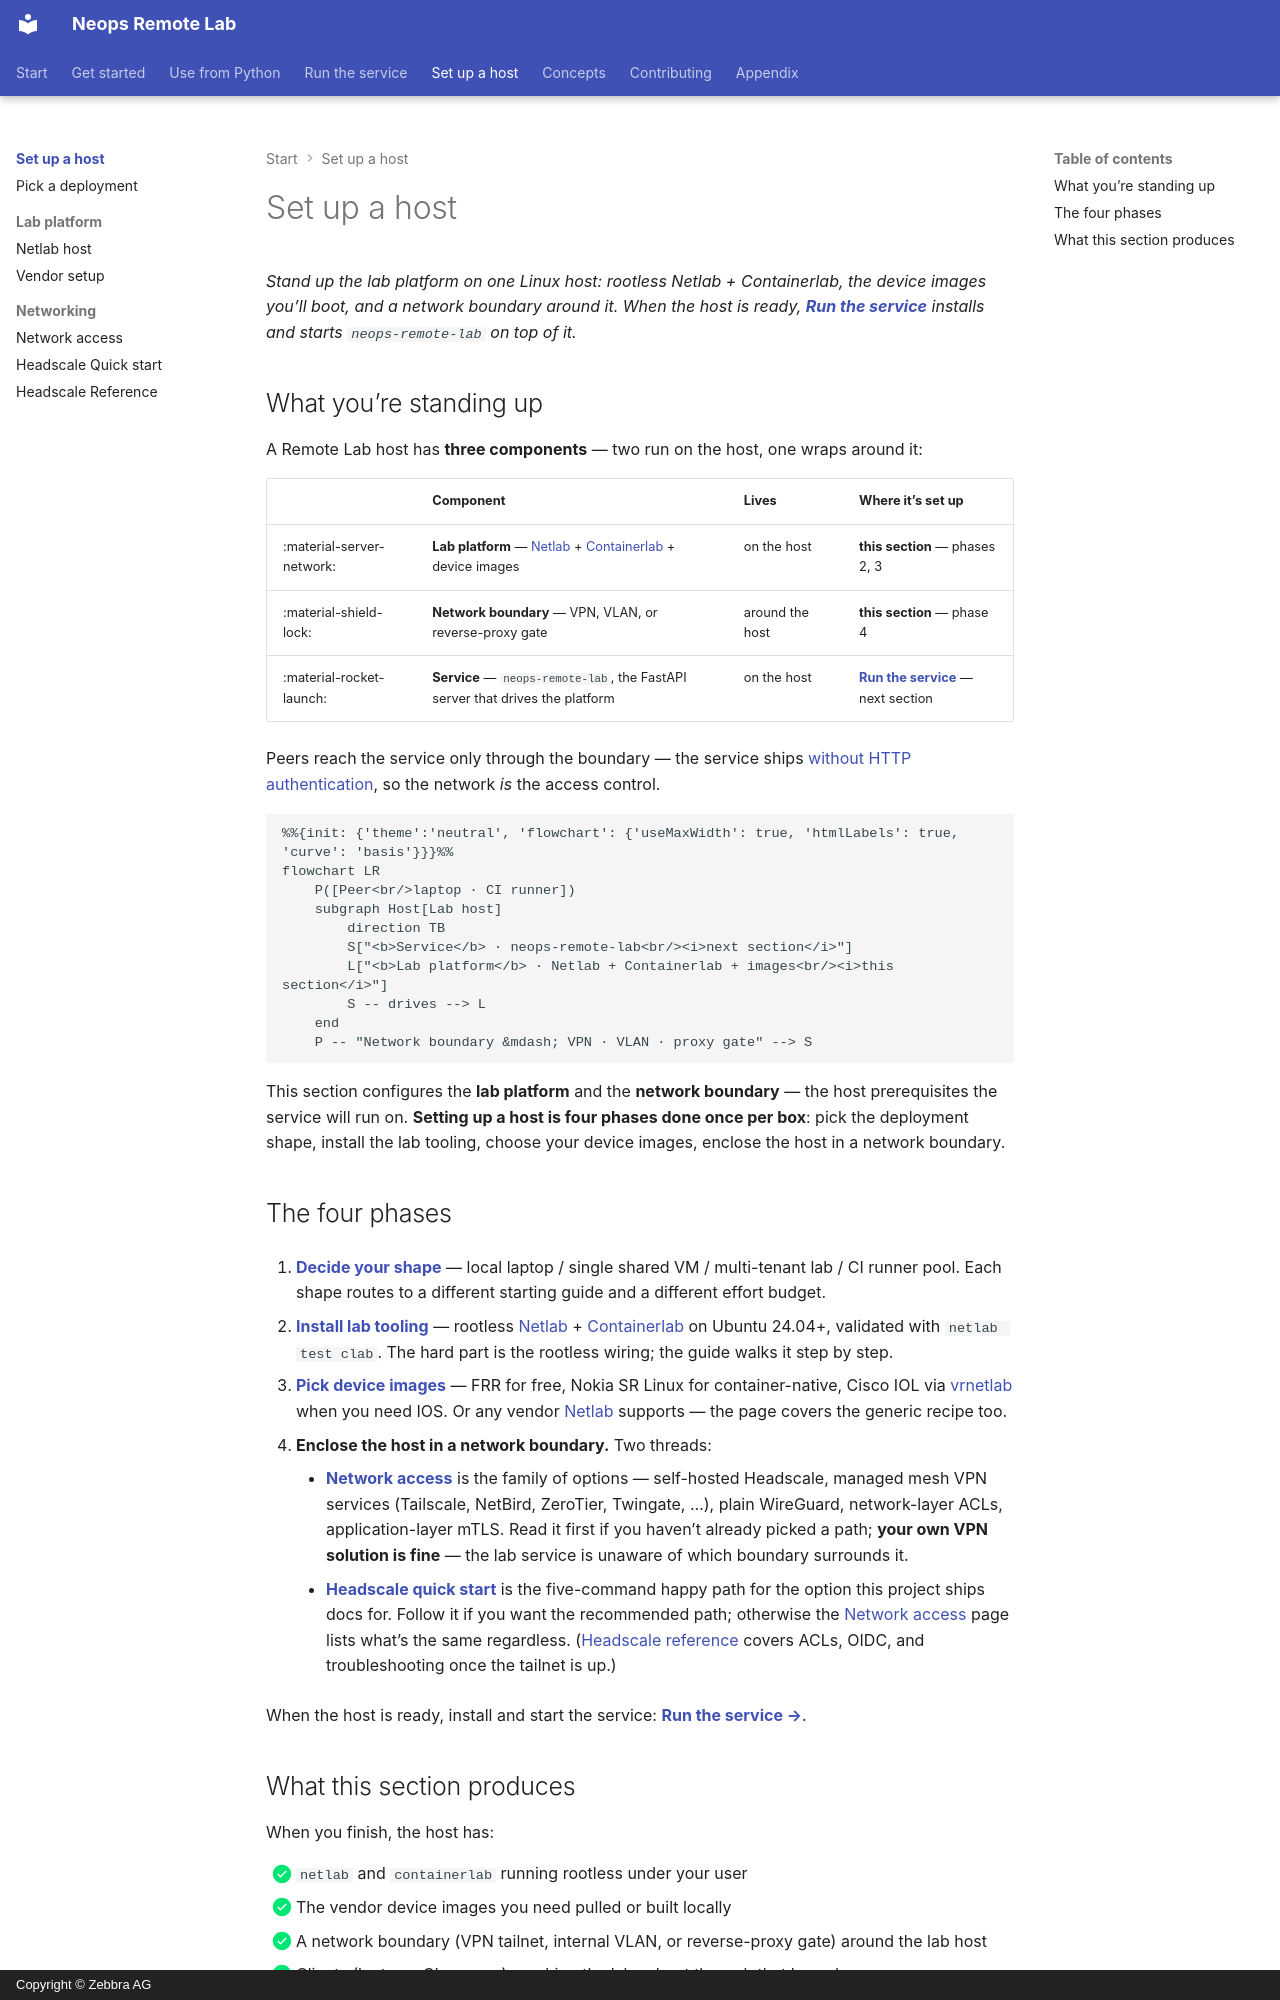

repository: zebbra/remote-lab · page: 40-deployment/index.html · generator: mkdocs · copyright: Copyright © Zebbra AG

---
title: Set up a host
description: Configure a single Linux host so the Remote Lab service can run on it — install rootless Netlab + Containerlab, pick the device images you'll boot, and enclose the host in a network boundary. Then hand off to "Run the service".
tags: [how-to, deployment, operator]
crosslink_defines: []
crosslink_references: []
---

# Set up a host

*Stand up the lab platform on one Linux host: rootless Netlab + Containerlab, the device images you'll boot, and a network boundary around it. When the host is ready, **[Run the service](../30-server/index.md)** installs and starts `neops-remote-lab` on top of it.*

## What you're standing up

A Remote Lab host has **three components** — two run on the host, one wraps around it:

| | Component | Lives | Where it's set up |
|---|---|---|---|
| :material-server-network: | **Lab platform** &mdash; [Netlab](https://netlab.tools/) + [Containerlab](https://containerlab.dev/) + device images | on the host | **this section** &mdash; phases 2, 3 |
| :material-shield-lock: | **Network boundary** &mdash; VPN, VLAN, or reverse-proxy gate | around the host | **this section** &mdash; phase 4 |
| :material-rocket-launch: | **Service** &mdash; `neops-remote-lab`, the FastAPI server that drives the platform | on the host | **[Run the service](../30-server/index.md)** &mdash; next section |

Peers reach the service only through the boundary — the service ships [without HTTP authentication](../30-server/30-security.md), so the network *is* the access control.

```mermaid
%%{init: {'theme':'neutral', 'flowchart': {'useMaxWidth': true, 'htmlLabels': true, 'curve': 'basis'}}}%%
flowchart LR
    P([Peer<br/>laptop · CI runner])
    subgraph Host[Lab host]
        direction TB
        S["<b>Service</b> · neops-remote-lab<br/><i>next section</i>"]
        L["<b>Lab platform</b> · Netlab + Containerlab + images<br/><i>this section</i>"]
        S -- drives --> L
    end
    P -- "Network boundary &mdash; VPN · VLAN · proxy gate" --> S
```

This section configures the **lab platform** and the **network boundary** — the host prerequisites the service will run on. **Setting up a host is four phases done once per box**: pick the deployment shape, install the lab tooling, choose your device images, enclose the host in a network boundary.

## The four phases

1.  **[Decide your shape](05-pick-deployment.md)** — local laptop / single shared VM / multi-tenant lab / CI runner pool. Each shape routes to a different starting guide and a different effort budget.

2.  **[Install lab tooling](10-netlab-host-setup.md)** — rootless [Netlab](https://netlab.tools/) + [Containerlab](https://containerlab.dev/) on Ubuntu 24.04+, validated with `netlab test clab`. The hard part is the rootless wiring; the guide walks it step by step.

3.  **[Pick device images](20-vendor-setup.md)** — FRR for free, Nokia SR Linux for container-native, Cisco IOL via [vrnetlab](https://github.com/hellt/vrnetlab) when you need IOS. Or any vendor [Netlab](https://netlab.tools/platforms/) supports — the page covers the generic recipe too.

4.  **Enclose the host in a network boundary.** Two threads:

    -   **[Network access](25-network-enclosure.md)** is the family of options — self-hosted Headscale, managed mesh VPN services (Tailscale, NetBird, ZeroTier, Twingate, …), plain WireGuard, network-layer ACLs, application-layer mTLS. Read it first if you haven't already picked a path; **your own VPN solution is fine** — the lab service is unaware of which boundary surrounds it.
    -   **[Headscale quick start](30-headscale-quick-setup.md)** is the five-command happy path for the option this project ships docs for. Follow it if you want the recommended path; otherwise the [Network access](25-network-enclosure.md) page lists what's the same regardless. ([Headscale reference](40-headscale-reference.md) covers ACLs, OIDC, and troubleshooting once the tailnet is up.)

When the host is ready, install and start the service: **[Run the service →](../30-server/index.md)**.
